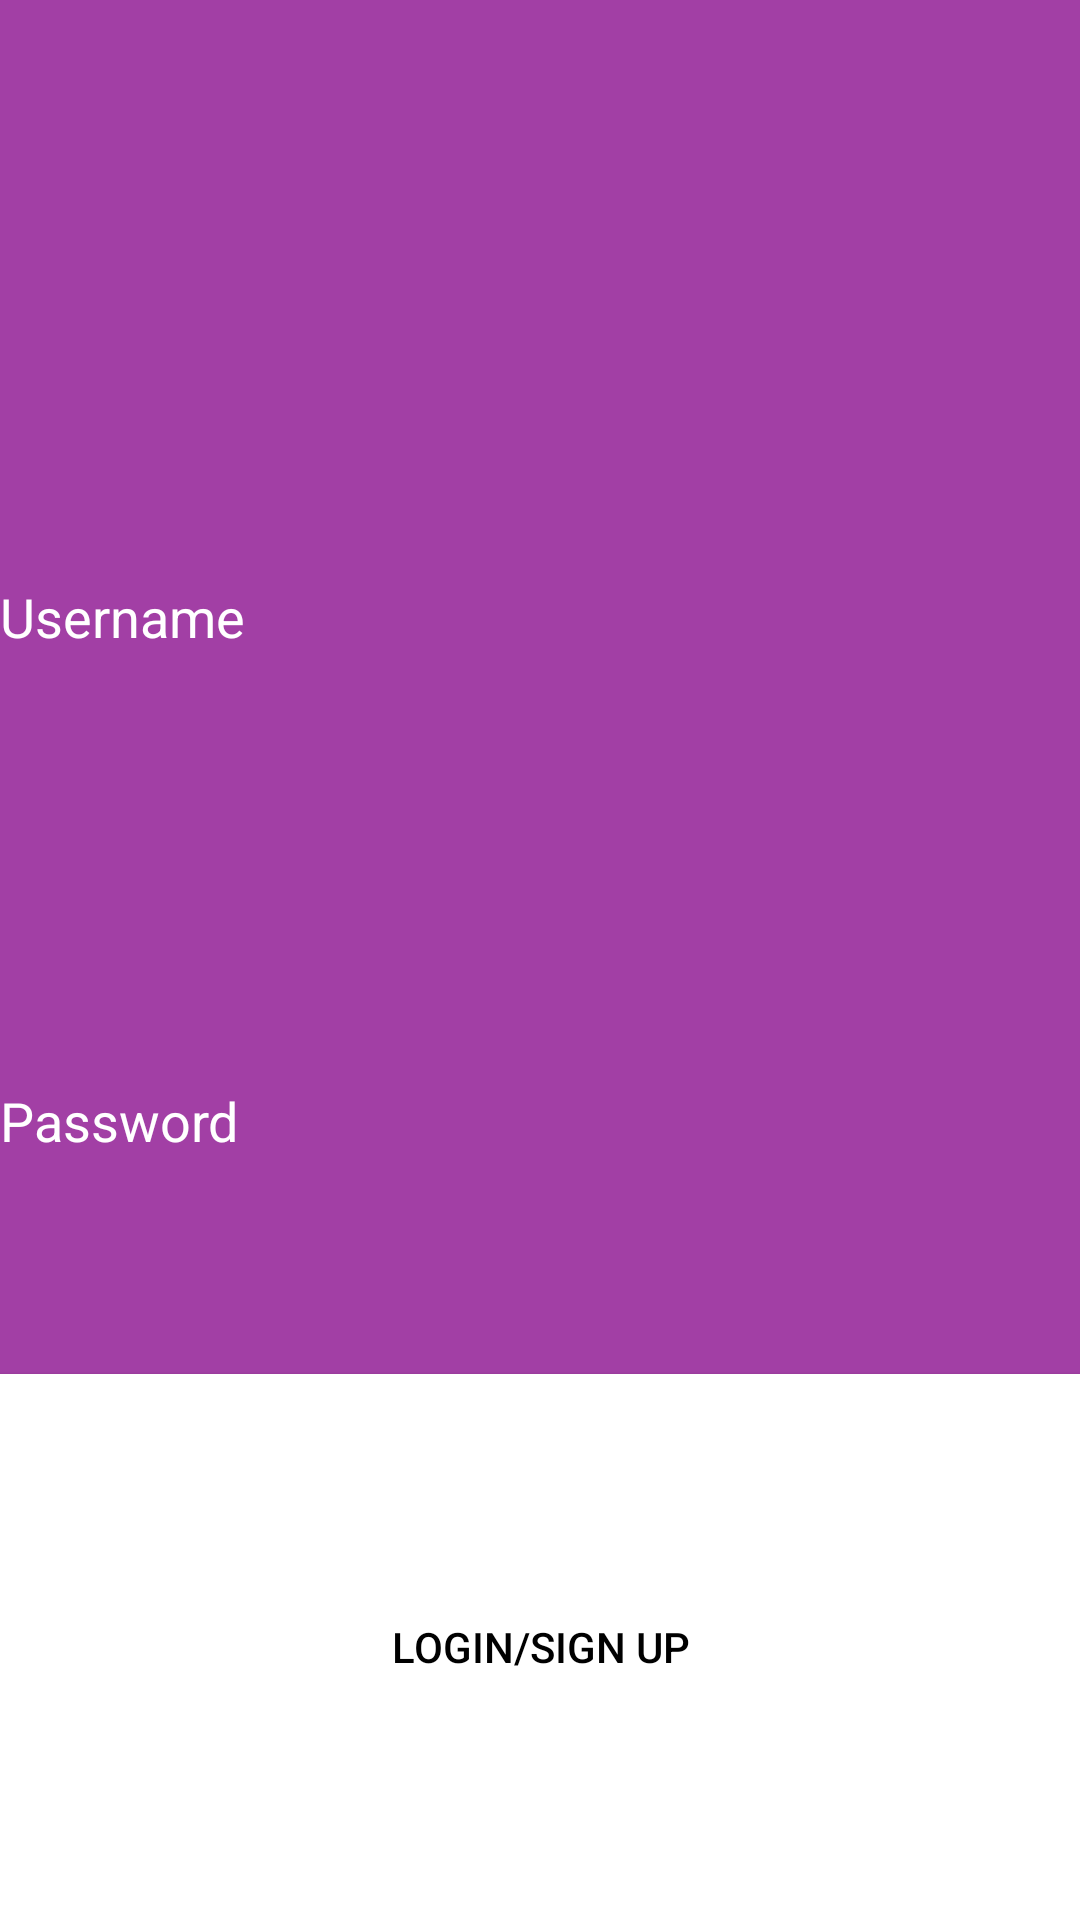

Reconstruct the res/layout file that produces this screen, plus the resources it refers to.
<!-- AndroidManifest.xml: application theme AppTheme -->
<!-- res/layout/activity_login.xml -->
<?xml version="1.0" encoding="utf-8"?>
<LinearLayout xmlns:android="http://schemas.android.com/apk/res/android"
    xmlns:app="http://schemas.android.com/apk/res-auto"
    xmlns:tools="http://schemas.android.com/tools"
    android:layout_width="match_parent"
    android:layout_height="wrap_content"
    android:layout_gravity="center_vertical"
    android:layout_marginStart="16dp"
    android:layout_marginTop="16dp"
    android:layout_marginEnd="16dp"
    android:layout_marginBottom="16dp"
    android:background="@android:color/black"
    android:backgroundTint="#D12AE4"
    android:orientation="vertical"
    tools:context=".LoginActivity">

    <ImageView
        android:id="@+id/imageView3"
        android:layout_width="match_parent"
        android:layout_height="wrap_content"
        android:layout_weight="1"
        android:background="@android:color/black"
        android:backgroundTint="#A23FA5"
        app:srcCompat="@drawable/insta2" />

    <EditText
        android:id="@+id/etUsername"
        android:layout_width="match_parent"
        android:layout_height="46dp"
        android:layout_weight="1"
        android:background="#FAFAFA"
        android:backgroundTint="#A23FA5"
        android:ems="10"
        android:hint="@string/username"
        android:textColor="@android:color/white"
        android:textColorHint="#FFFFFF" />

    <EditText
        android:id="@+id/etPassword"
        android:layout_width="match_parent"
        android:layout_height="47dp"
        android:layout_weight="1"
        android:background="@android:color/white"
        android:backgroundTint="#A23FA5"
        android:ems="10"
        android:hint="Password"
        android:inputType="textPassword"
        android:textColor="@android:color/white"
        android:textColorHint="#FFFFFF" />

    <Button
        android:id="@+id/btnLogin"
        android:layout_width="match_parent"
        android:layout_height="60dp"
        android:layout_weight="1"
        android:background="@android:color/white"
        android:text="Login/SIGN UP"
        android:textColor="@android:color/black" />

</LinearLayout>
<!-- resources referenced by this layout -->
<resources>
  <string name="username">Username</string>
  <style name="AppTheme" parent="Theme.AppCompat.Light.DarkActionBar">
          
          <item name="colorPrimary">#A23FA5</item>
          <item name="colorPrimaryDark">#A23FA5</item>
          <item name="colorAccent">#6E3570</item>
      </style>
</resources>
